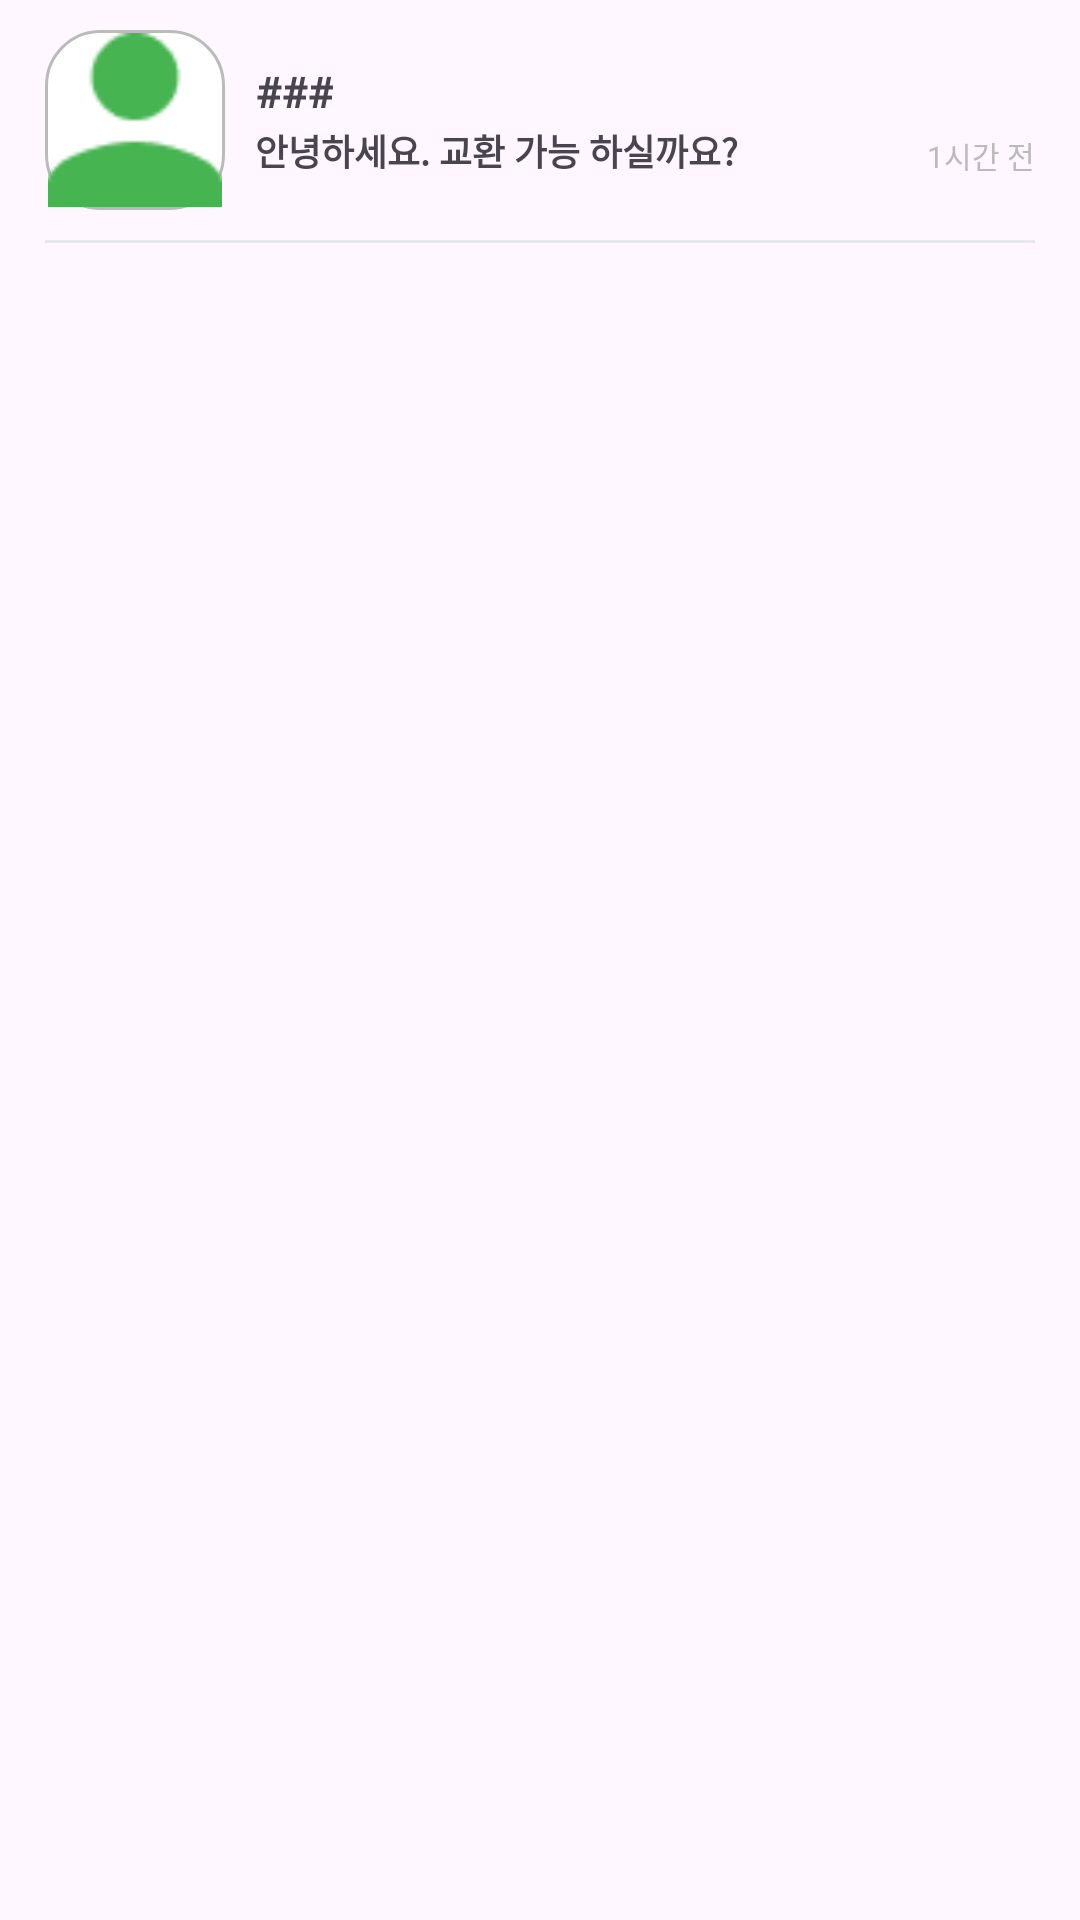

The Android layout XML behind this screen, and the referenced resources:
<!-- AndroidManifest.xml: application theme Theme.INSIDER -->
<!-- res/layout/chat_list_item.xml -->
<?xml version="1.0" encoding="utf-8"?>
<androidx.constraintlayout.widget.ConstraintLayout xmlns:android="http://schemas.android.com/apk/res/android"
    xmlns:app="http://schemas.android.com/apk/res-auto"
    android:layout_width="match_parent"
    android:layout_height="wrap_content">

    <ImageView
        app:layout_constraintStart_toStartOf="parent"
        app:layout_constraintTop_toTopOf="parent"
        android:id="@+id/profileImg"
        android:layout_width="60dp"
        android:layout_height="60dp"
        android:layout_gravity="center"
        android:background="@drawable/gray30_round_18_rectangle"
        android:scaleType="fitXY"
        android:padding="1dp"
        app:srcCompat="@drawable/mypage"
        android:layout_marginStart="15dp"
        android:layout_marginTop="10dp"/>


    <TextView
        android:id="@+id/interlocutor"
        android:layout_width="wrap_content"
        android:layout_height="wrap_content"
        android:layout_marginStart="10dp"
        android:layout_marginTop="11dp"
        android:fontFamily="@font/roboto"
        android:text="###"
        android:textSize="14sp"
        android:textStyle="bold"
        app:layout_constraintStart_toEndOf="@id/profileImg"
        app:layout_constraintTop_toTopOf="@id/profileImg" />

    <TextView
        android:id="@+id/recentMessageTextView"
        android:layout_width="0dp"
        android:layout_height="wrap_content"
        android:layout_marginBottom="11dp"
        android:fontFamily="@font/roboto"
        android:ellipsize="end"
        android:maxLines="1"
        android:text="안녕하세요. 교환 가능 하실까요?"
        android:layout_marginEnd="5dp"
        android:textSize="12sp"
        android:textStyle="bold"
        app:layout_constraintEnd_toStartOf="@id/lastTime"
        app:layout_constraintBottom_toBottomOf="@id/profileImg"
        app:layout_constraintStart_toStartOf="@id/interlocutor" />

    <TextView
        android:id="@+id/lastTime"
        android:layout_width="wrap_content"
        android:layout_height="wrap_content"
        android:text="1시간 전"
        android:textSize="10sp"
        android:layout_marginEnd="15dp"
        android:fontFamily="@font/roboto"
        android:textColor="@color/gray30"
        app:layout_constraintEnd_toEndOf="parent"
        app:layout_constraintBottom_toBottomOf="@id/recentMessageTextView"/>

    <View
        android:layout_width="0dp"
        android:layout_height="1dp"
        android:layout_marginStart="15dp"
        android:layout_marginEnd="15dp"
        app:layout_constraintStart_toStartOf="parent"
        app:layout_constraintEnd_toEndOf="parent"
        app:layout_constraintTop_toBottomOf="@id/profileImg"
        android:background="@color/editTextTint"
        android:layout_marginTop="10dp"/>


</androidx.constraintlayout.widget.ConstraintLayout>
<!-- resources referenced by this layout -->
<resources>
  <color name="editTextTint">#E7E8EA</color>
  <color name="gray30">#BBBBBB</color>
  <!-- drawable gray30_round_18_rectangle (drawable) -->
  <?xml version="1.0" encoding="utf-8"?>
  <shape xmlns:android="http://schemas.android.com/apk/res/android"
      android:shape="rectangle">
  
      <solid
          android:color="@color/white"/>
  
      <corners
          android:radius="18dp"/>
  
      <stroke
          android:color="@color/gray30"
          android:width="1dp"/>
  
  
  </shape>
  <!-- drawable mypage: png bitmap (drawable, 554 bytes) -->
  <style name="Theme.INSIDER" parent="Base.Theme.INSIDER" />
  <color name="white">#FFFFFFFF</color>
  <style name="Base.Theme.INSIDER" parent="Theme.Material3.DayNight.NoActionBar">
          
          <item name="android:statusBarColor">@color/statusBarColor</item>
      </style>
  <color name="statusBarColor">#999999</color>
</resources>
